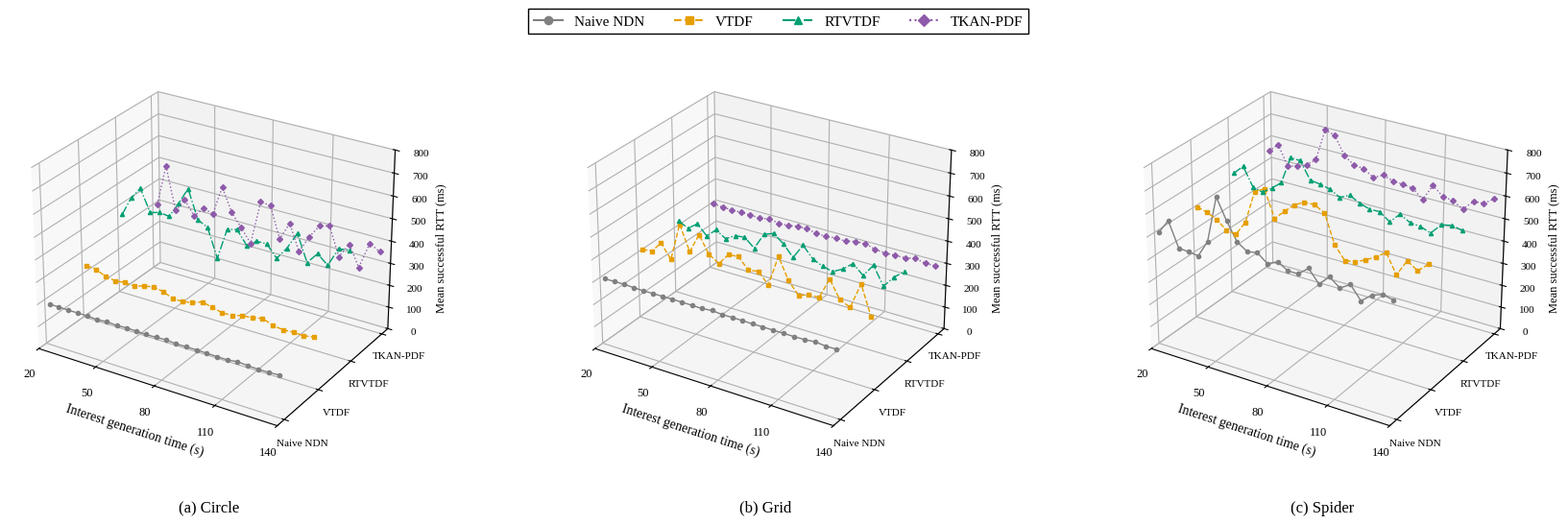

Write the Python code that produced this figure. (Note: this script raises an exception after producing the figure.)
#!/usr/bin/env python3
# -*- coding: utf-8 -*-
"""三个场景的固定代表种子：按请求发送时刻分箱的成功请求平均 RTT。

修改顶部外观参数或末尾 DATA 后直接运行。数据完整内嵌，不读取原实验或其他脚本。
输出始终在本脚本旁；再次运行只覆盖同名 PNG、SVG、PDF。
"""

from pathlib import Path

import matplotlib
matplotlib.use('Agg')
import matplotlib.pyplot as plt
from matplotlib.lines import Line2D
import numpy as np

# ========= 常改参数（尺寸为英寸，DPI仅影响PNG） =========
FIGURE_ID = '05_三场景RTT时间变化'
FONT_FAMILY = 'Liberation Serif'  # 可改为本机安装的 Times New Roman
FONT_SIZE = 11
FIGSIZE = (17.5, 5.7)
DPI = 300
ALGORITHMS = ('Naive NDN', 'VTDF', 'RTVTDF', 'TKAN-PDF')
COLORS = ('#808080', '#E69F00', '#009E73', '#8E5AA9')
LINES = ('-', '--', '-.', ':')
MARKERS = ('o', 's', '^', 'D')
SCENES = ('circle', 'grid', 'spidermap')
SCENE_LABELS = ('Circle', 'Grid', 'Spider')
X_LIM = (20, 140)
Y_LIM = (-0.2, 3.2)
Z_LIM = None  # None按全部数据自动设置共同范围；也可设(0, 650)
X_TICKS = (20, 50, 80, 110, 140)
Z_TICKS = None
VIEW_ELEVATION = 27
VIEW_AZIMUTH = -58
LINE_WIDTH = 1.0
MARKER_SIZE = 3


def setup_style():
    plt.rcParams.update({
        'font.family': 'serif', 'font.serif': [FONT_FAMILY],
        'font.size': FONT_SIZE, 'axes.labelsize': FONT_SIZE - 1,
        'xtick.labelsize': FONT_SIZE - 2, 'ytick.labelsize': FONT_SIZE - 2,
        'legend.fontsize': FONT_SIZE, 'legend.frameon': True,
        'legend.fancybox': False, 'legend.edgecolor': 'black',
        'legend.framealpha': 1, 'pdf.fonttype': 42,
        'ps.fonttype': 42, 'svg.fonttype': 'path', 'savefig.facecolor': 'white',
    })


def draw():
    fig = plt.figure(figsize=FIGSIZE)
    values = [value for scene in SCENES for series in DATA[scene]
              for value in series['rtt_ms'] if value is not None]
    zlim = Z_LIM if Z_LIM is not None else (0, max(50, np.ceil(max(values, default=0) * 1.08 / 50) * 50))
    for panel, scene in enumerate(SCENES):
        ax = fig.add_subplot(1, 3, panel + 1, projection='3d')
        for series in DATA[scene]:
            strategy = series['strategy']
            # 空时间桶必须断线，不把缺失的成功RTT画成零。
            z = [np.nan if value is None else value for value in series['rtt_ms']]
            ax.plot(series['x'], [strategy] * len(z), z,
                    color=COLORS[strategy], linestyle=LINES[strategy],
                    marker=MARKERS[strategy], markersize=MARKER_SIZE,
                    linewidth=LINE_WIDTH)
        ax.set(xlabel='Interest generation time (s)',
               xlim=X_LIM, ylim=Y_LIM, zlim=zlim)
        ax.set_yticks(range(4), ALGORITHMS, fontsize=8)
        # 三维z轴默认标签未被Matplotlib完整计入tight边界，改用明确的二维标签。
        ax.text2D(1.08, 0.52, 'Mean successful RTT (ms)', transform=ax.transAxes,
                  rotation=90, ha='center', va='center', fontsize=9)
        ax.tick_params(axis='z', labelsize=8)
        if X_TICKS is not None:
            ax.set_xticks(X_TICKS)
        if Z_TICKS is not None:
            ax.set_zticks(Z_TICKS)
        ax.view_init(elev=VIEW_ELEVATION, azim=VIEW_AZIMUTH)
        ax.set_box_aspect((1.25, 1, 0.9))
        ax.text2D(0.5, -0.14, '({}) {}'.format('abc'[panel], SCENE_LABELS[panel]),
                  transform=ax.transAxes, ha='center', fontsize=FONT_SIZE + 1)
    handles = [Line2D([], [], color=COLORS[i], linestyle=LINES[i], marker=MARKERS[i],
                      label=ALGORITHMS[i]) for i in range(4)]
    fig.legend(handles=handles, loc='upper center', ncol=4, bbox_to_anchor=(0.5, 0.99))
    fig.subplots_adjust(left=0.015, right=0.97, bottom=0.16, top=0.89, wspace=0.13)
    return fig


def save(fig):
    folder = Path(__file__).resolve().parent
    pending = []
    try:
        for extension in ('png', 'svg', 'pdf'):
            target = folder / (FIGURE_ID + '.' + extension)
            temporary = folder / ('.' + FIGURE_ID + '.pending.' + extension)
            pending.append((temporary, target))
            fig.savefig(temporary, format=extension, dpi=DPI, bbox_inches='tight')
        for temporary, target in pending:
            temporary.replace(target)
    finally:
        plt.close(fig)
        for temporary, _ in pending:
            if temporary.exists():
                temporary.unlink()
    print('已更新：' + FIGURE_ID + '（PNG / SVG / PDF）')


def main():
    setup_style()
    save(draw())


# ========= 数据来源记录（说明用途，运行时不会访问来源路径） =========
PROVENANCE = {'condition_id': 'baseline',
 'measurement_window_s': [20, 140],
 'bin_seconds': 5,
 'timeout_ms': 3000,
 'campaign': 'mixed-preserved-experiments',
 'campaigns_by_scene': {'circle': 'quick-fixed-model-20261022',
                        'grid': 'quick-fixed-model-20261022',
                        'spidermap': 'spider-power-20261103/confirmation'},
 'seeds': {'circle': 23001, 'grid': 23009, 'spidermap': [93001, 93002, 93003, 93004, 93005]},
 'wifi_tx_power_dbm': {'circle': 10.0, 'grid': 12.0, 'spidermap': 16.5},
 'total_runs': 28,
 'total_requests': 168000,
 'successful_requests': 71510,
 'timeouts': 96490,
 'aggregation': 'Circle/Grid: one preserved run per strategy. Spider: pool requests from all five '
                'independent confirmation seeds within each generation-time bin; successful RTT is '
                'weighted by successful request count.',
 'sources': [{'scene': 'circle',
              'seed': 23001,
              'strategy': 0,
              'path': 'data/experiments/quick-fixed-model-20261022/runs/test-circle-baseline-s23001-a0/attempt-001/runs/20261022T081957.621032Z-4390833e/raw/request-events.csv',
              'sha256': '38b730ccc12b17c2d7ad33f942fa35785b8dbe57f353d1be6532ef436353dbe3',
              'manifest': 'data/experiments/quick-fixed-model-20261022/runs/test-circle-baseline-s23001-a0/attempt-001/runs/20261022T081957.621032Z-4390833e/manifest.json',
              'manifest_sha256': '31cdc38bb21d6fd0ccc92954d7f04ace9339a1ed95e33c47c3290dc01af8fcc3'},
             {'scene': 'circle',
              'seed': 23001,
              'strategy': 1,
              'path': 'data/experiments/quick-fixed-model-20261022/runs/test-circle-baseline-s23001-a1/attempt-001/runs/20261022T082136.797486Z-38b38119/raw/request-events.csv',
              'sha256': 'b690160149f199dd2577d6d1330fd46f05d9e6fd0c37f12180fa3203bf3b3914',
              'manifest': 'data/experiments/quick-fixed-model-20261022/runs/test-circle-baseline-s23001-a1/attempt-001/runs/20261022T082136.797486Z-38b38119/manifest.json',
              'manifest_sha256': '6f1d73741c5ac1131f8a4613d39ba8e46922fc1c1a003bada2cbd4df913577d1'},
             {'scene': 'circle',
              'seed': 23001,
              'strategy': 2,
              'path': 'data/experiments/quick-fixed-model-20261022/runs/test-circle-baseline-s23001-a2/attempt-001/runs/20261022T082316.538063Z-3f8e9c19/raw/request-events.csv',
              'sha256': 'e95fe24a56155016e1cd91d140a2229f005e3e6d8daf3eab304085fc65e3fee8',
              'manifest': 'data/experiments/quick-fixed-model-20261022/runs/test-circle-baseline-s23001-a2/attempt-001/runs/20261022T082316.538063Z-3f8e9c19/manifest.json',
              'manifest_sha256': 'c88d6b8af50657afa3976d30146588c8402aceec377d54df1b1b57c5a8f75da2'},
             {'scene': 'circle',
              'seed': 23001,
              'strategy': 3,
              'path': 'data/experiments/quick-fixed-model-20261022/runs/test-circle-baseline-s23001-a3/attempt-001/runs/20261022T082455.481496Z-dc9325e7/raw/request-events.csv',
              'sha256': '6658a4bfb38c9c0779fd75cc645d3678610f711d4696b92883906edc7cbeb592',
              'manifest': 'data/experiments/quick-fixed-model-20261022/runs/test-circle-baseline-s23001-a3/attempt-001/runs/20261022T082455.481496Z-dc9325e7/manifest.json',
              'manifest_sha256': '70936295fcbb6f45b43d114024ce1939e97c5acbfcf19f35ddff5298cad82735'},
             {'scene': 'grid',
              'seed': 23009,
              'strategy': 0,
              'path': 'data/experiments/quick-fixed-model-20261022/runs/test-grid-baseline-s23009-a0/attempt-001/runs/20261022T082647.597615Z-8361c190/raw/request-events.csv',
              'sha256': 'f914b7806c8c57eaeb2967d777c92999a1126dd70bd16efdcf55f8b46dc29e95',
              'manifest': 'data/experiments/quick-fixed-model-20261022/runs/test-grid-baseline-s23009-a0/attempt-001/runs/20261022T082647.597615Z-8361c190/manifest.json',
              'manifest_sha256': '084aa3cfc86e32b5bb5bc73654a3e699e473bdfdccef6e4647b44e6bee1d404c'},
             {'scene': 'grid',
              'seed': 23009,
              'strategy': 1,
              'path': 'data/experiments/quick-fixed-model-20261022/runs/test-grid-baseline-s23009-a1/attempt-001/runs/20261022T082822.758235Z-cd488a00/raw/request-events.csv',
              'sha256': '701a7e19d0fe080bd5ad0e4824f4e147ee3e3d13b3e1cc4bfffc1b7487b19181',
              'manifest': 'data/experiments/quick-fixed-model-20261022/runs/test-grid-baseline-s23009-a1/attempt-001/runs/20261022T082822.758235Z-cd488a00/manifest.json',
              'manifest_sha256': 'ec4550c4a656ef29a1b12c9dff8f92b5930b5f5433e063ec5226fff89466b7d0'},
             {'scene': 'grid',
              'seed': 23009,
              'strategy': 2,
              'path': 'data/experiments/quick-fixed-model-20261022/runs/test-grid-baseline-s23009-a2/attempt-001/runs/20261022T082958.821362Z-fc76bc74/raw/request-events.csv',
              'sha256': '90394a9c2dadd0a9fcb2b7a7b59f32e4c57656276f9eb65059021446a987cfe9',
              'manifest': 'data/experiments/quick-fixed-model-20261022/runs/test-grid-baseline-s23009-a2/attempt-001/runs/20261022T082958.821362Z-fc76bc74/manifest.json',
              'manifest_sha256': '137dd2a220798469b5d685a0dc857a8c08e88c80a5654b99b2a0f559f36a7a28'},
             {'scene': 'grid',
              'seed': 23009,
              'strategy': 3,
              'path': 'data/experiments/quick-fixed-model-20261022/runs/test-grid-baseline-s23009-a3/attempt-001/runs/20261022T083144.874513Z-2820f5cd/raw/request-events.csv',
              'sha256': '18decf71c3306cd377a6fd7e66726574c7d2b0c557080ed79b48e87d67c4eb6b',
              'manifest': 'data/experiments/quick-fixed-model-20261022/runs/test-grid-baseline-s23009-a3/attempt-001/runs/20261022T083144.874513Z-2820f5cd/manifest.json',
              'manifest_sha256': '04a42e0f5ef7e5fb0b08f1a120725a20363904e6796a551df1ef770841ed0413'},
             {'scene': 'spidermap',
              'seed': 93001,
              'strategy': 0,
              'path': 'data/experiments/spider-power-20261103/runs/confirmation-p16p5-s93001-a0/attempt-001/20261103T135049.277655Z-695c99a3/raw/request-events.csv',
              'sha256': '678d591ecb1bc2be357885ced6304746b71ad8a835024fefcca637084aa04607',
              'manifest': 'data/experiments/spider-power-20261103/runs/confirmation-p16p5-s93001-a0/attempt-001/20261103T135049.277655Z-695c99a3/manifest.json',
              'manifest_sha256': '807cf9ad75f944562ba6cc863fe0449c8497a463e1037dcc46300feab700faf7',
              'wifi_tx_power_dbm': 16.5,
              'radio_config': 'data/experiments/spider-power-20261103/runs/confirmation-p16p5-s93001-a0/attempt-001/20261103T135049.277655Z-695c99a3/raw/radio-config.json',
              'radio_sha256': 'fc0d73615515ee04ad905d193095517521295ccba31afac7805bd9dd76f1bf30'},
             {'scene': 'spidermap',
              'seed': 93002,
              'strategy': 0,
              'path': 'data/experiments/spider-power-20261103/runs/confirmation-p16p5-s93002-a0/attempt-001/20261103T135823.935432Z-639cd0cd/raw/request-events.csv',
              'sha256': 'ec7f8071662ddcf8b31d4fcc254a708ebd2a3f978e4380d8245cf88454aeab3b',
              'manifest': 'data/experiments/spider-power-20261103/runs/confirmation-p16p5-s93002-a0/attempt-001/20261103T135823.935432Z-639cd0cd/manifest.json',
              'manifest_sha256': '3b2085899844eec602fe1581b7b4bd309d8d9f9c24620d700c3859ea986fa3df',
              'wifi_tx_power_dbm': 16.5,
              'radio_config': 'data/experiments/spider-power-20261103/runs/confirmation-p16p5-s93002-a0/attempt-001/20261103T135823.935432Z-639cd0cd/raw/radio-config.json',
              'radio_sha256': 'fc0d73615515ee04ad905d193095517521295ccba31afac7805bd9dd76f1bf30'},
             {'scene': 'spidermap',
              'seed': 93003,
              'strategy': 0,
              'path': 'data/experiments/spider-power-20261103/runs/confirmation-p16p5-s93003-a0/attempt-001/20261103T140554.624359Z-6d5267e8/raw/request-events.csv',
              'sha256': '94d7c392e1670e385d1e9577059c421079481d528cd6ec53dd32c193b2dca279',
              'manifest': 'data/experiments/spider-power-20261103/runs/confirmation-p16p5-s93003-a0/attempt-001/20261103T140554.624359Z-6d5267e8/manifest.json',
              'manifest_sha256': '33c97efdc1764cd70db2ab8965d1d9874955aa97408cc7ce0957949bd44c3a3d',
              'wifi_tx_power_dbm': 16.5,
              'radio_config': 'data/experiments/spider-power-20261103/runs/confirmation-p16p5-s93003-a0/attempt-001/20261103T140554.624359Z-6d5267e8/raw/radio-config.json',
              'radio_sha256': 'fc0d73615515ee04ad905d193095517521295ccba31afac7805bd9dd76f1bf30'},
             {'scene': 'spidermap',
              'seed': 93004,
              'strategy': 0,
              'path': 'data/experiments/spider-power-20261103/runs/confirmation-p16p5-s93004-a0/attempt-001/20261103T141337.166385Z-6f4ce15f/raw/request-events.csv',
              'sha256': '16791d57981660e82f2ec1d9e97112ac4a111299828790608cc0d8d9b289259c',
              'manifest': 'data/experiments/spider-power-20261103/runs/confirmation-p16p5-s93004-a0/attempt-001/20261103T141337.166385Z-6f4ce15f/manifest.json',
              'manifest_sha256': '4a20f7aa877f1d687077141bf511e0a9b84b70ee770b2105b300becf3473998b',
              'wifi_tx_power_dbm': 16.5,
              'radio_config': 'data/experiments/spider-power-20261103/runs/confirmation-p16p5-s93004-a0/attempt-001/20261103T141337.166385Z-6f4ce15f/raw/radio-config.json',
              'radio_sha256': 'fc0d73615515ee04ad905d193095517521295ccba31afac7805bd9dd76f1bf30'},
             {'scene': 'spidermap',
              'seed': 93005,
              'strategy': 0,
              'path': 'data/experiments/spider-power-20261103/runs/confirmation-p16p5-s93005-a0/attempt-001/20261103T142106.425655Z-381cc821/raw/request-events.csv',
              'sha256': '6a13efa00626aefcbe0ec3260001ad1a17859551651062fc89016e45b6e76bd1',
              'manifest': 'data/experiments/spider-power-20261103/runs/confirmation-p16p5-s93005-a0/attempt-001/20261103T142106.425655Z-381cc821/manifest.json',
              'manifest_sha256': '36f9a1fc95592d45493a3c2e0669f85152587dfbdc72fd29e4c40b334bf0d994',
              'wifi_tx_power_dbm': 16.5,
              'radio_config': 'data/experiments/spider-power-20261103/runs/confirmation-p16p5-s93005-a0/attempt-001/20261103T142106.425655Z-381cc821/raw/radio-config.json',
              'radio_sha256': 'fc0d73615515ee04ad905d193095517521295ccba31afac7805bd9dd76f1bf30'},
             {'scene': 'spidermap',
              'seed': 93001,
              'strategy': 1,
              'path': 'data/experiments/spider-power-20261103/runs/confirmation-p16p5-s93001-a1/attempt-001/20261103T135237.619037Z-35901703/raw/request-events.csv',
              'sha256': '6c938dcc0585499a68082260570a001f2afacb8388beed20c856767f8540f0fa',
              'manifest': 'data/experiments/spider-power-20261103/runs/confirmation-p16p5-s93001-a1/attempt-001/20261103T135237.619037Z-35901703/manifest.json',
              'manifest_sha256': '678ed0a3f399a622b53a40a5273bd49628cd422389ab318742e6d303b73c2f8f',
              'wifi_tx_power_dbm': 16.5,
              'radio_config': 'data/experiments/spider-power-20261103/runs/confirmation-p16p5-s93001-a1/attempt-001/20261103T135237.619037Z-35901703/raw/radio-config.json',
              'radio_sha256': 'fc0d73615515ee04ad905d193095517521295ccba31afac7805bd9dd76f1bf30'},
             {'scene': 'spidermap',
              'seed': 93002,
              'strategy': 1,
              'path': 'data/experiments/spider-power-20261103/runs/confirmation-p16p5-s93002-a1/attempt-001/20261103T140010.547409Z-361091c6/raw/request-events.csv',
              'sha256': 'e5dacf24b397e3329e2649fa175a57385954b02828dc200f0b273c0569ce7eb8',
              'manifest': 'data/experiments/spider-power-20261103/runs/confirmation-p16p5-s93002-a1/attempt-001/20261103T140010.547409Z-361091c6/manifest.json',
              'manifest_sha256': '829af86016930c7d512c9b1b8149b8975644048b735df5d916e7e37ebf42f15f',
              'wifi_tx_power_dbm': 16.5,
              'radio_config': 'data/experiments/spider-power-20261103/runs/confirmation-p16p5-s93002-a1/attempt-001/20261103T140010.547409Z-361091c6/raw/radio-config.json',
              'radio_sha256': 'fc0d73615515ee04ad905d193095517521295ccba31afac7805bd9dd76f1bf30'},
             {'scene': 'spidermap',
              'seed': 93003,
              'strategy': 1,
              'path': 'data/experiments/spider-power-20261103/runs/confirmation-p16p5-s93003-a1/attempt-001/20261103T140744.806826Z-648e0704/raw/request-events.csv',
              'sha256': 'caea53d2310c9a895e56166a5bfdb6fe9adef966b72874c8bbd9ec490e957453',
              'manifest': 'data/experiments/spider-power-20261103/runs/confirmation-p16p5-s93003-a1/attempt-001/20261103T140744.806826Z-648e0704/manifest.json',
              'manifest_sha256': '9784843269afc51a0946578d5343fae0d5baa0d6bcab4cc6b89796b35c47ad64',
              'wifi_tx_power_dbm': 16.5,
              'radio_config': 'data/experiments/spider-power-20261103/runs/confirmation-p16p5-s93003-a1/attempt-001/20261103T140744.806826Z-648e0704/raw/radio-config.json',
              'radio_sha256': 'fc0d73615515ee04ad905d193095517521295ccba31afac7805bd9dd76f1bf30'},
             {'scene': 'spidermap',
              'seed': 93004,
              'strategy': 1,
              'path': 'data/experiments/spider-power-20261103/runs/confirmation-p16p5-s93004-a1/attempt-001/20261103T141525.543803Z-3408f4a1/raw/request-events.csv',
              'sha256': '54721c571ce8c063a0e7ce7c9212867df0b419bda3f85856e1fdf1e735c42ab5',
              'manifest': 'data/experiments/spider-power-20261103/runs/confirmation-p16p5-s93004-a1/attempt-001/20261103T141525.543803Z-3408f4a1/manifest.json',
              'manifest_sha256': '2149b6e47e6734427026a0367e1e78f31d27b0adbe6a64fd282ecd79786f1110',
              'wifi_tx_power_dbm': 16.5,
              'radio_config': 'data/experiments/spider-power-20261103/runs/confirmation-p16p5-s93004-a1/attempt-001/20261103T141525.543803Z-3408f4a1/raw/radio-config.json',
              'radio_sha256': 'fc0d73615515ee04ad905d193095517521295ccba31afac7805bd9dd76f1bf30'},
             {'scene': 'spidermap',
              'seed': 93005,
              'strategy': 1,
              'path': 'data/experiments/spider-power-20261103/runs/confirmation-p16p5-s93005-a1/attempt-001/20261103T142252.149466Z-e47059f0/raw/request-events.csv',
              'sha256': 'd9e03514610e431662fff1755cc93bc1ccdd51522642beaafe4af3698156994e',
              'manifest': 'data/experiments/spider-power-20261103/runs/confirmation-p16p5-s93005-a1/attempt-001/20261103T142252.149466Z-e47059f0/manifest.json',
              'manifest_sha256': '63b4f2e57b667295f2ec1e0ff1760fea523da5de268a34afb2ff57776cf1d7dd',
              'wifi_tx_power_dbm': 16.5,
              'radio_config': 'data/experiments/spider-power-20261103/runs/confirmation-p16p5-s93005-a1/attempt-001/20261103T142252.149466Z-e47059f0/raw/radio-config.json',
              'radio_sha256': 'fc0d73615515ee04ad905d193095517521295ccba31afac7805bd9dd76f1bf30'},
             {'scene': 'spidermap',
              'seed': 93001,
              'strategy': 2,
              'path': 'data/experiments/spider-power-20261103/runs/confirmation-p16p5-s93001-a2/attempt-001/20261103T135428.901464Z-669dcf43/raw/request-events.csv',
              'sha256': '508917151c8e766e620add00a3d5acb0b0380e46712a52b7b0ddf5db9cb72d9b',
              'manifest': 'data/experiments/spider-power-20261103/runs/confirmation-p16p5-s93001-a2/attempt-001/20261103T135428.901464Z-669dcf43/manifest.json',
              'manifest_sha256': '7387cb664263ab49278cbf2ca30faa62f5b1877ceea52ad46de893f8f3ece3e1',
              'wifi_tx_power_dbm': 16.5,
              'radio_config': 'data/experiments/spider-power-20261103/runs/confirmation-p16p5-s93001-a2/attempt-001/20261103T135428.901464Z-669dcf43/raw/radio-config.json',
              'radio_sha256': 'fc0d73615515ee04ad905d193095517521295ccba31afac7805bd9dd76f1bf30'},
             {'scene': 'spidermap',
              'seed': 93002,
              'strategy': 2,
              'path': 'data/experiments/spider-power-20261103/runs/confirmation-p16p5-s93002-a2/attempt-001/20261103T140201.088014Z-b1bb8216/raw/request-events.csv',
              'sha256': '1be1df2a87fc7e18666c22d8d9d3795edb4c40134b66ab0a493a25ecb1894b8e',
              'manifest': 'data/experiments/spider-power-20261103/runs/confirmation-p16p5-s93002-a2/attempt-001/20261103T140201.088014Z-b1bb8216/manifest.json',
              'manifest_sha256': 'abbc5990d3edb22f53797d96c57e71c915a17f6a6634711c9676f47d89dc60e3',
              'wifi_tx_power_dbm': 16.5,
              'radio_config': 'data/experiments/spider-power-20261103/runs/confirmation-p16p5-s93002-a2/attempt-001/20261103T140201.088014Z-b1bb8216/raw/radio-config.json',
              'radio_sha256': 'fc0d73615515ee04ad905d193095517521295ccba31afac7805bd9dd76f1bf30'},
             {'scene': 'spidermap',
              'seed': 93003,
              'strategy': 2,
              'path': 'data/experiments/spider-power-20261103/runs/confirmation-p16p5-s93003-a2/attempt-001/20261103T140940.390510Z-f39bc9ca/raw/request-events.csv',
              'sha256': '0b784fcff56ff765b3b9eb5884d45e54e82265e0a83cbdfe5995223ee1da4e32',
              'manifest': 'data/experiments/spider-power-20261103/runs/confirmation-p16p5-s93003-a2/attempt-001/20261103T140940.390510Z-f39bc9ca/manifest.json',
              'manifest_sha256': 'f4744db9355ab89b5b599a4c33b0c281c763c1c89901f5d78f345837a48bd359',
              'wifi_tx_power_dbm': 16.5,
              'radio_config': 'data/experiments/spider-power-20261103/runs/confirmation-p16p5-s93003-a2/attempt-001/20261103T140940.390510Z-f39bc9ca/raw/radio-config.json',
              'radio_sha256': 'fc0d73615515ee04ad905d193095517521295ccba31afac7805bd9dd76f1bf30'},
             {'scene': 'spidermap',
              'seed': 93004,
              'strategy': 2,
              'path': 'data/experiments/spider-power-20261103/runs/confirmation-p16p5-s93004-a2/attempt-001/20261103T141714.234207Z-d5d6a360/raw/request-events.csv',
              'sha256': 'd09968e25c180de3d1846c78f53b6efc03b617b59a9d22bc7a246e6cb05b6a44',
              'manifest': 'data/experiments/spider-power-20261103/runs/confirmation-p16p5-s93004-a2/attempt-001/20261103T141714.234207Z-d5d6a360/manifest.json',
              'manifest_sha256': '7045fe3be046ba604382ad8877aa129444bc44dbfc4ac7937877aae765890381',
              'wifi_tx_power_dbm': 16.5,
              'radio_config': 'data/experiments/spider-power-20261103/runs/confirmation-p16p5-s93004-a2/attempt-001/20261103T141714.234207Z-d5d6a360/raw/radio-config.json',
              'radio_sha256': 'fc0d73615515ee04ad905d193095517521295ccba31afac7805bd9dd76f1bf30'},
             {'scene': 'spidermap',
              'seed': 93005,
              'strategy': 2,
              'path': 'data/experiments/spider-power-20261103/runs/confirmation-p16p5-s93005-a2/attempt-001/20261103T142442.962745Z-e6518b1c/raw/request-events.csv',
              'sha256': '1edf5436f9236aad5cd54e4ca2804744ab3b864d0617d91519519f19b51a6a58',
              'manifest': 'data/experiments/spider-power-20261103/runs/confirmation-p16p5-s93005-a2/attempt-001/20261103T142442.962745Z-e6518b1c/manifest.json',
              'manifest_sha256': '0656d4bca3bae1597011c99f90a4faf07e720e1954d460635365252dc21c9a89',
              'wifi_tx_power_dbm': 16.5,
              'radio_config': 'data/experiments/spider-power-20261103/runs/confirmation-p16p5-s93005-a2/attempt-001/20261103T142442.962745Z-e6518b1c/raw/radio-config.json',
              'radio_sha256': 'fc0d73615515ee04ad905d193095517521295ccba31afac7805bd9dd76f1bf30'},
             {'scene': 'spidermap',
              'seed': 93001,
              'strategy': 3,
              'path': 'data/experiments/spider-power-20261103/runs/confirmation-p16p5-s93001-a3/attempt-001/20261103T135617.403692Z-3530d401/raw/request-events.csv',
              'sha256': '37def454d89c91198f417b881feb8191aeec44361c98b6d529859dea64cbf44c',
              'manifest': 'data/experiments/spider-power-20261103/runs/confirmation-p16p5-s93001-a3/attempt-001/20261103T135617.403692Z-3530d401/manifest.json',
              'manifest_sha256': '710f2896b2cf89c33a43fd9229689caae4901ff093beb94ed84539c20dabd776',
              'wifi_tx_power_dbm': 16.5,
              'radio_config': 'data/experiments/spider-power-20261103/runs/confirmation-p16p5-s93001-a3/attempt-001/20261103T135617.403692Z-3530d401/raw/radio-config.json',
              'radio_sha256': 'fc0d73615515ee04ad905d193095517521295ccba31afac7805bd9dd76f1bf30'},
             {'scene': 'spidermap',
              'seed': 93002,
              'strategy': 3,
              'path': 'data/experiments/spider-power-20261103/runs/confirmation-p16p5-s93002-a3/attempt-001/20261103T140348.997236Z-aad99f1f/raw/request-events.csv',
              'sha256': '2906ad4f2218ee689f4a0e23fa4440e09f7723c768624375ff2d65b366779bb7',
              'manifest': 'data/experiments/spider-power-20261103/runs/confirmation-p16p5-s93002-a3/attempt-001/20261103T140348.997236Z-aad99f1f/manifest.json',
              'manifest_sha256': '708b825858ca79397eaeae1697b92a7b1a43eef607fd972340f2fcb9a3cede06',
              'wifi_tx_power_dbm': 16.5,
              'radio_config': 'data/experiments/spider-power-20261103/runs/confirmation-p16p5-s93002-a3/attempt-001/20261103T140348.997236Z-aad99f1f/raw/radio-config.json',
              'radio_sha256': 'fc0d73615515ee04ad905d193095517521295ccba31afac7805bd9dd76f1bf30'},
             {'scene': 'spidermap',
              'seed': 93003,
              'strategy': 3,
              'path': 'data/experiments/spider-power-20261103/runs/confirmation-p16p5-s93003-a3/attempt-001/20261103T141128.716240Z-9ad56cb3/raw/request-events.csv',
              'sha256': 'dd06c8ef92221f6339f4abd2a7818b716b615cc4615eef5c776839ed9a1e9472',
              'manifest': 'data/experiments/spider-power-20261103/runs/confirmation-p16p5-s93003-a3/attempt-001/20261103T141128.716240Z-9ad56cb3/manifest.json',
              'manifest_sha256': '1e44b374014b65099dbb14c202fb84cb1af1bc20a42ecc55d4b4867bb9c6db68',
              'wifi_tx_power_dbm': 16.5,
              'radio_config': 'data/experiments/spider-power-20261103/runs/confirmation-p16p5-s93003-a3/attempt-001/20261103T141128.716240Z-9ad56cb3/raw/radio-config.json',
              'radio_sha256': 'fc0d73615515ee04ad905d193095517521295ccba31afac7805bd9dd76f1bf30'},
             {'scene': 'spidermap',
              'seed': 93004,
              'strategy': 3,
              'path': 'data/experiments/spider-power-20261103/runs/confirmation-p16p5-s93004-a3/attempt-001/20261103T141902.924879Z-95f86ebb/raw/request-events.csv',
              'sha256': 'c1b1cf355c57e25bab484390ea7f72206a251570399b7f184a83d831a352b3a8',
              'manifest': 'data/experiments/spider-power-20261103/runs/confirmation-p16p5-s93004-a3/attempt-001/20261103T141902.924879Z-95f86ebb/manifest.json',
              'manifest_sha256': '501f168501afafeeb6bc7de5359ad1545e4a09c81f6632dd75751da71be5833f',
              'wifi_tx_power_dbm': 16.5,
              'radio_config': 'data/experiments/spider-power-20261103/runs/confirmation-p16p5-s93004-a3/attempt-001/20261103T141902.924879Z-95f86ebb/raw/radio-config.json',
              'radio_sha256': 'fc0d73615515ee04ad905d193095517521295ccba31afac7805bd9dd76f1bf30'},
             {'scene': 'spidermap',
              'seed': 93005,
              'strategy': 3,
              'path': 'data/experiments/spider-power-20261103/runs/confirmation-p16p5-s93005-a3/attempt-001/20261103T142628.855189Z-07f9eb6c/raw/request-events.csv',
              'sha256': '6b2f7437ff5ca4c5e34b0e95cd6a77feab88ee52f2d45bf2810d11b59e528d7c',
              'manifest': 'data/experiments/spider-power-20261103/runs/confirmation-p16p5-s93005-a3/attempt-001/20261103T142628.855189Z-07f9eb6c/manifest.json',
              'manifest_sha256': 'ca906789abe4b3627c9ca060845406eceff56a3d6167d7af6354210bf6367808',
              'wifi_tx_power_dbm': 16.5,
              'radio_config': 'data/experiments/spider-power-20261103/runs/confirmation-p16p5-s93005-a3/attempt-001/20261103T142628.855189Z-07f9eb6c/raw/radio-config.json',
              'radio_sha256': 'fc0d73615515ee04ad905d193095517521295ccba31afac7805bd9dd76f1bf30'}],
 'revision_date': '2026-11-04',
 'selection': 'User approved 16.5 dBm and confirmation seeds 93001-93005; development seeds excluded.',
 'spider_analysis': {'path': 'data/experiments/spider-power-20261103/analysis/results.json',
                     'sha256': '4b3bdefc11ddcd431af977b58baba17cad0ac4a1eaf2338b72d30e5369d0775f'},
 'spider_fixed_model': {'path': '/home/fgfxf/ndnSIM/ns-3/data/models/spidermap/tkan-lstm/retrain-quick-20261021-e71f46c6af3100ad-session/checkpoint.pt',
                        'sha256': '52a04c6038b0f6290d1003f1432a6d6aeb752df1ff4d88d7a7b4c9d600ff4f47'},
 'statistic': 'Successful DATA elapsed sum / successful count, pooled within each generation-time bin.'}

# ========= 完整绘图数值，可直接编辑；None表示无成功样本的分箱 =========
DATA = {'circle': [{'strategy': 0,
             'x': [22.5,
                   27.5,
                   32.5,
                   37.5,
                   42.5,
                   47.5,
                   52.5,
                   57.5,
                   62.5,
                   67.5,
                   72.5,
                   77.5,
                   82.5,
                   87.5,
                   92.5,
                   97.5,
                   102.5,
                   107.5,
                   112.5,
                   117.5,
                   122.5,
                   127.5,
                   132.5,
                   137.5],
             'rtt_ms': [185.19611713684205,
                        186.29491507317073,
                        184.71647164285716,
                        185.38622276106196,
                        185.2441830487805,
                        182.39205481720433,
                        186.57673873493977,
                        183.6740081071428,
                        186.76559816494841,
                        185.20657502912627,
                        184.25684760416672,
                        185.25238797894735,
                        187.96203936842107,
                        183.80724370588234,
                        185.14232492233006,
                        185.001524,
                        184.52138975581389,
                        183.60373041975305,
                        183.36240370238096,
                        189.36156105434785,
                        185.97752474311918,
                        184.25309550561798,
                        185.015337204301,
                        187.88346267123288]},
            {'strategy': 1,
             'x': [22.5,
                   27.5,
                   32.5,
                   37.5,
                   42.5,
                   47.5,
                   52.5,
                   57.5,
                   62.5,
                   67.5,
                   72.5,
                   77.5,
                   82.5,
                   87.5,
                   92.5,
                   97.5,
                   102.5,
                   107.5,
                   112.5,
                   117.5,
                   122.5,
                   127.5,
                   132.5,
                   137.5],
             'rtt_ms': [244.20842896153843,
                        239.5716927324843,
                        219.15810313440858,
                        212.81975594240828,
                        217.77859677005338,
                        214.11044141807915,
                        228.36209803773588,
                        236.83701477931046,
                        229.46061935672512,
                        210.16429062903228,
                        210.36653311111107,
                        217.86744711242602,
                        235.15126113461542,
                        224.12127974545447,
                        213.10247634951452,
                        214.11424982065225,
                        227.75700352941183,
                        229.9565342222222,
                        242.30639355696198,
                        223.63265138285726,
                        218.71757519791677,
                        220.93537732972973,
                        219.58702228220852,
                        226.93706764374988]},
            {'strategy': 2,
             'x': [22.5,
                   27.5,
                   32.5,
                   37.5,
                   42.5,
                   47.5,
                   52.5,
                   57.5,
                   62.5,
                   67.5,
                   72.5,
                   77.5,
                   82.5,
                   87.5,
                   92.5,
                   97.5,
                   102.5,
                   107.5,
                   112.5,
                   117.5,
                   122.5,
                   127.5,
                   132.5,
                   137.5],
             'rtt_ms': [369.0874629954752,
                        455.30424368656713,
                        509.41022798958335,
                        412.06922435678376,
                        424.57362062231755,
                        418.56136473708915,
                        488.2276781958757,
                        566.854970779487,
                        439.4563756238532,
                        416.54132909999987,
                        289.5725961106195,
                        432.4188277887327,
                        444.228088292683,
                        384.3594169619566,
                        416.3159429817353,
                        417.14651584722225,
                        364.9189241004785,
                        423.07408414155253,
                        500.43168212682934,
                        384.30873556249986,
                        436.02817208530803,
                        397.270603170616,
                        482.36920974396133,
                        489.45868976470615]},
            {'strategy': 3,
             'x': [22.5,
                   27.5,
                   32.5,
                   37.5,
                   42.5,
                   47.5,
                   52.5,
                   57.5,
                   62.5,
                   67.5,
                   72.5,
                   77.5,
                   82.5,
                   87.5,
                   92.5,
                   97.5,
                   102.5,
                   107.5,
                   112.5,
                   117.5,
                   122.5,
                   127.5,
                   132.5,
                   137.5],
             'rtt_ms': [307.13732373275866,
                        496.63481313170723,
                        301.63426430672246,
                        362.59432047391317,
                        299.92376046382986,
                        347.5570961339285,
                        334.15690203153144,
                        468.5793815812806,
                        364.27752957456147,
                        306.12632518103436,
                        245.4058905702127,
                        447.9094519223298,
                        443.9802680248756,
                        303.54380895744674,
                        386.39268656682003,
                        268.84392903017255,
                        350.0327823766815,
                        410.9820076905828,
                        423.58940586190516,
                        295.974560285714,
                        365.0555231330275,
                        273.40121017316017,
                        393.85696492727266,
                        368.36383904109624]}],
 'grid': [{'strategy': 0,
           'x': [22.5,
                 27.5,
                 32.5,
                 37.5,
                 42.5,
                 47.5,
                 52.5,
                 57.5,
                 62.5,
                 67.5,
                 72.5,
                 77.5,
                 82.5,
                 87.5,
                 92.5,
                 97.5,
                 102.5,
                 107.5,
                 112.5,
                 117.5,
                 122.5,
                 127.5,
                 132.5,
                 137.5],
           'rtt_ms': [300.2623261099476,
                      300.91982124705885,
                      301.87364096323523,
                      299.7729521413612,
                      298.7829907349399,
                      299.6949744900992,
                      299.8938706375839,
                      300.34180097633146,
                      300.23350708173086,
                      299.92945476106195,
                      299.13632199999984,
                      303.9365145231788,
                      299.59957960674154,
                      300.5980288306011,
                      299.93201071830975,
                      299.0316448472223,
                      299.57143597887324,
                      299.0908940891719,
                      299.0921287049179,
                      298.71631904516147,
                      299.72339228078823,
                      303.78961319512206,
                      299.53897324603173,
                      299.60770894936707]},
          {'strategy': 1,
           'x': [22.5,
                 27.5,
                 32.5,
                 37.5,
                 42.5,
                 47.5,
                 52.5,
                 57.5,
                 62.5,
                 67.5,
                 72.5,
                 77.5,
                 82.5,
                 87.5,
                 92.5,
                 97.5,
                 102.5,
                 107.5,
                 112.5,
                 117.5,
                 122.5,
                 127.5,
                 132.5,
                 137.5],
           'rtt_ms': [318.3843807415252,
                      322.46636987551847,
                      372.5527005446809,
                      310.4112072388663,
                      480.1295848571428,
                      370.63167622457627,
                      458.1563871299997,
                      382.7002443333334,
                      355.2559666375546,
                      407.84371963684197,
                      410.7638811141307,
                      363.71883813775503,
                      371.08092193478257,
                      324.4547436041667,
                      462.50289465289296,
                      368.933403942387,
                      316.16101803703714,
                      333.51760439719624,
                      333.5155442317596,
                      427.9592760833331,
                      351.2786535123968,
                      330.40349368393794,
                      445.31977161142873,
                      316.2910182631579]},
          {'strategy': 2,
           'x': [22.5,
                 27.5,
                 32.5,
                 37.5,
                 42.5,
                 47.5,
                 52.5,
                 57.5,
                 62.5,
                 67.5,
                 72.5,
                 77.5,
                 82.5,
                 87.5,
                 92.5,
                 97.5,
                 102.5,
                 107.5,
                 112.5,
                 117.5,
                 122.5,
                 127.5,
                 132.5,
                 137.5],
           'rtt_ms': [336.8697907469879,
                      316.3191413780488,
                      348.0396043489361,
                      304.94095793117395,
                      345.14050014222215,
                      316.9327664110172,
                      343.148997593458,
                      348.0372664263959,
                      310.57714782352946,
                      385.63886438095216,
                      402.4259381560975,
                      368.236060188679,
                      317.94873880658446,
                      386.6517328130082,
                      336.6130662840001,
                      316.624802108,
                      305.6343674262294,
                      330.066469751073,
                      367.16243175000005,
                      326.78863420851064,
                      384.9456941942149,
                      304.49101134848496,
                      357.51244510695176,
                      396.7649902379033]},
          {'strategy': 3,
           'x': [22.5,
                 27.5,
                 32.5,
                 37.5,
                 42.5,
                 47.5,
                 52.5,
                 57.5,
                 62.5,
                 67.5,
                 72.5,
                 77.5,
                 82.5,
                 87.5,
                 92.5,
                 97.5,
                 102.5,
                 107.5,
                 112.5,
                 117.5,
                 122.5,
                 127.5,
                 132.5,
                 137.5],
           'rtt_ms': [309.14394765983633,
                      305.5937742500002,
                      304.239691334764,
                      304.4800400573771,
                      305.17553812962956,
                      301.41720297854084,
                      311.109304487805,
                      302.604755392857,
                      304.02433618067226,
                      312.18336566331664,
                      313.15777152736325,
                      303.3166550224213,
                      301.91261841152266,
                      307.5498924615386,
                      304.84841942971894,
                      316.40535392653044,
                      318.1928787046414,
                      305.0501201681418,
                      300.59382756000025,
                      302.46418101746735,
                      304.0750602975205,
                      313.8219269738219,
                      304.118432315508,
                      305.7644566680496]}],
 'spidermap': [{'strategy': 0,
                'x': [22.5,
                      27.5,
                      32.5,
                      37.5,
                      42.5,
                      47.5,
                      52.5,
                      57.5,
                      62.5,
                      67.5,
                      72.5,
                      77.5,
                      82.5,
                      87.5,
                      92.5,
                      97.5,
                      102.5,
                      107.5,
                      112.5,
                      117.5,
                      122.5,
                      127.5,
                      132.5,
                      137.5],
                'rtt_ms': [508.00388533999995,
                           569.3100550167131,
                           461.0241839728916,
                           458.12630225373135,
                           452.7486466551724,
                           527.1914159037657,
                           730.5359425988372,
                           639.7410054134616,
                           562.9763108514056,
                           533.6217590599251,
                           541.7078486644737,
                           506.4447079713467,
                           528.4018131438356,
                           501.8332736858974,
                           501.44200127760257,
                           538.4975700562347,
                           484.31574229863014,
                           527.9554344550899,
                           493.22848347335423,
                           521.0062846863271,
                           464.9782425924933,
                           502.2859685551948,
                           518.5377751575563,
                           508.5412962847222]},
               {'strategy': 1,
                'x': [22.5,
                      27.5,
                      32.5,
                      37.5,
                      42.5,
                      47.5,
                      52.5,
                      57.5,
                      62.5,
                      67.5,
                      72.5,
                      77.5,
                      82.5,
                      87.5,
                      92.5,
                      97.5,
                      102.5,
                      107.5,
                      112.5,
                      117.5,
                      122.5,
                      127.5,
                      132.5,
                      137.5],
                'rtt_ms': [509.2603061344086,
                           496.6564597109634,
                           477.709277275766,
                           441.19997825391846,
                           436.54972734366197,
                           500.9942456259259,
                           647.4470245714285,
                           671.2399871757575,
                           554.5334798138528,
                           596.7340055892116,
                           636.2509536384616,
                           661.0409971083591,
                           661.2464223765691,
                           638.50315409894,
                           512.2567227653429,
                           456.62244351733335,
                           464.6038060560472,
                           484.16623188153307,
                           511.0143914269663,
                           541.2114141030303,
                           458.3335615013774,
                           531.7847786633333,
                           501.39340618666665,
                           542.0207038344371]},
               {'strategy': 2,
                'x': [22.5,
                      27.5,
                      32.5,
                      37.5,
                      42.5,
                      47.5,
                      52.5,
                      57.5,
                      62.5,
                      67.5,
                      72.5,
                      77.5,
                      82.5,
                      87.5,
                      92.5,
                      97.5,
                      102.5,
                      107.5,
                      112.5,
                      117.5,
                      122.5,
                      127.5,
                      132.5,
                      137.5],
                'rtt_ms': [555.5937235597826,
                           597.982401209607,
                           517.5135825987654,
                           504.2163959787234,
                           534.2993040945378,
                           570.2739735753769,
                           692.7564202348485,
                           690.3675382915255,
                           616.004045391421,
                           610.2325186589595,
                           599.7667773532609,
                           575.1179139056604,
                           596.1901134475138,
                           573.3930458864198,
                           558.2802064778068,
                           559.6131236219283,
                           526.5241711449893,
                           572.4176040072116,
                           547.353871200409,
                           542.9603648147322,
                           526.3660418856549,
                           574.451561885514,
                           584.1132513078704,
                           574.8366262970085]},
               {'strategy': 3,
                'x': [22.5,
                      27.5,
                      32.5,
                      37.5,
                      42.5,
                      47.5,
                      52.5,
                      57.5,
                      62.5,
                      67.5,
                      72.5,
                      77.5,
                      82.5,
                      87.5,
                      92.5,
                      97.5,
                      102.5,
                      107.5,
                      112.5,
                      117.5,
                      122.5,
                      127.5,
                      132.5,
                      137.5],
                'rtt_ms': [554.5111421164022,
                           595.2665194276169,
                           507.93272874058573,
                           519.7091138306264,
                           536.6797916181384,
                           570.7783563523035,
                           717.5499967638377,
                           701.8307309247311,
                           622.3500052663044,
                           592.012133,
                           586.4044199912792,
                           558.8876092407933,
                           580.9360346613756,
                           565.7162689162436,
                           562.5753344401041,
                           556.6530281528926,
                           517.6147104013304,
                           591.5719013575269,
                           555.087741675174,
                           548.3501446895788,
                           522.1189571158536,
                           568.1619567009132,
                           571.6957052253164,
                           603.5515164437367]}]}


if __name__ == '__main__':
    main()
